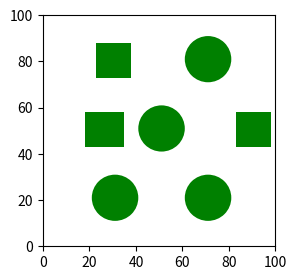

This chart was generated by the following Python code:
import math
import matplotlib.pyplot as plt
from matplotlib.patches import Ellipse
import numpy as np
from matplotlib import animation
from matplotlib.animation import FuncAnimation


#color defining
white = (255,255,255)
black = (0,0,0)

red = (255,0,0)
green = (0,255,0)
blue = (0,0,255)

scale = 1

# Dimensions of the maze specified in the question.
width= 100
height = 100


coord_square_up = np.array([(23.5, 88.5),
                            (23.5, 73.5),
                            (38.5, 73.5),
                            (38.5 , 88.5)], dtype='int')

coord_square_right = np.array([(83.5, 58.5),
                            (83.5, 43.5),
                            (98.5, 43.5),
                            (98.5 , 58.5)], dtype='int')

coord_square_left = np.array([(35, 58.5),
                            (35, 43.5),
                            (18.5, 43.5),
                            (18.5 , 58.5)], dtype='int')

coord_circle0 = [(10 ), (51, 51)]
coord_circle1 = [(10 ), (31, 21)]
coord_circle2 = [(10 ), (71, 21)]
coord_circle3 = [(10 ), (71, 81)]


fig = plt.figure()
fig.set_dpi(100)
fig.set_size_inches(3,3)
ax = plt.axes(xlim=(0,width),ylim=(0,height))
circle0 = plt.Circle((coord_circle0[1]),coord_circle0[0],fc='green')
circle1 = plt.Circle((coord_circle1[1]),coord_circle1[0],fc='green')
circle2 = plt.Circle((coord_circle2[1]),coord_circle2[0],fc='green')
circle3 = plt.Circle((coord_circle3[1]),coord_circle3[0],fc='green')
square_up = plt.Polygon(coord_square_up,fc ='green')
square_left = plt.Polygon(coord_square_left,fc ='green')
square_right = plt.Polygon(coord_square_right,fc ='green')
obstacles = [circle0,circle1,circle2,circle3,square_up,square_left,square_right]
for item in obstacles:
    plt.gca().add_patch(item)
plt.show()